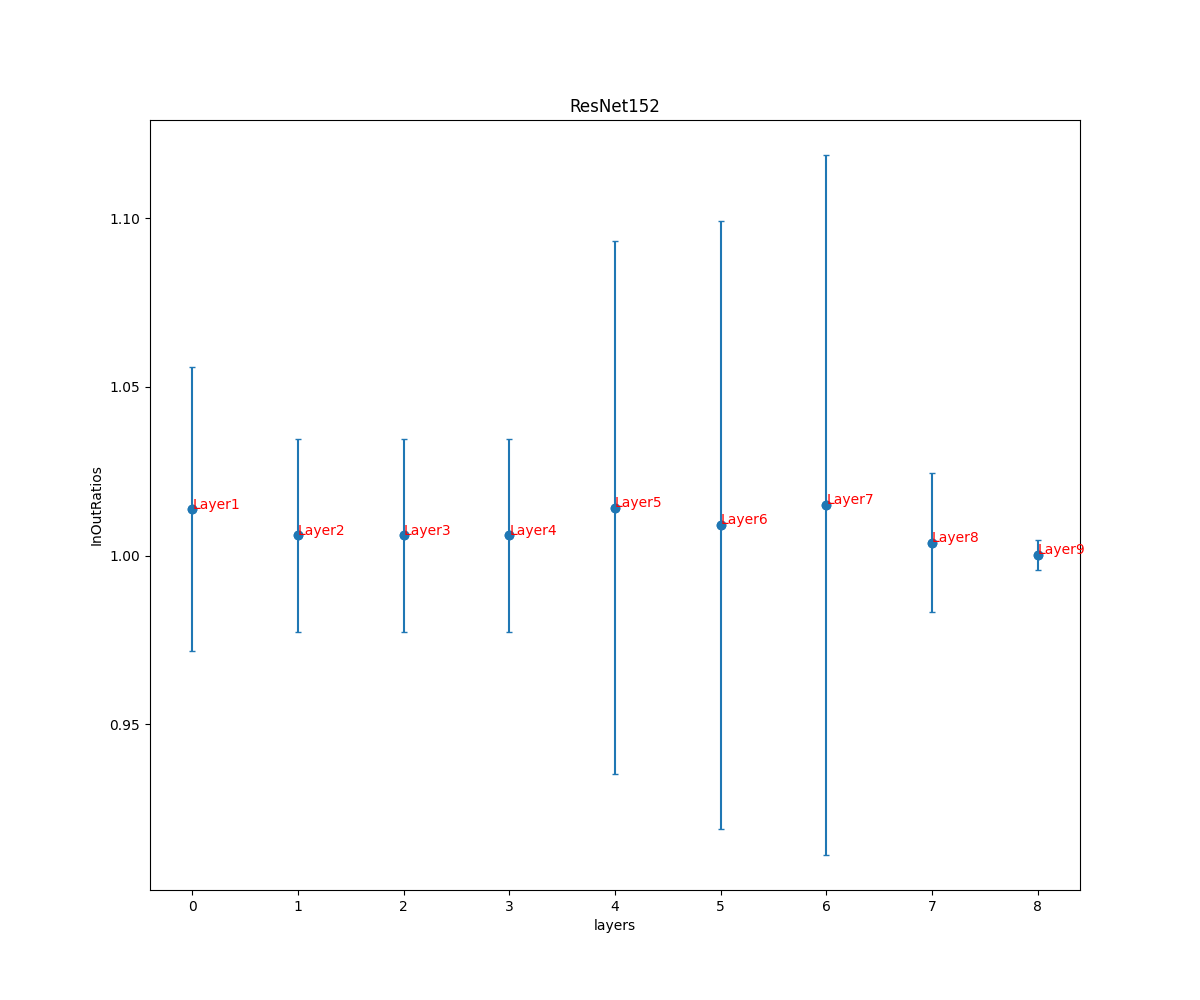

The data file committed next to this chart (first rows):
, ResNet152
0, (1.0136934220778466, 0.04204107673022333…
1, (1.005981558640233, 0.028702774186320983…
2, (1.0059817540293066, 0.02870112354690592…
3, (1.0059817540293066, 0.02870112354690592…
4, (1.0142546907689252, 0.07889435725128598…
5, (1.0090755615258449, 0.08998995697519203…
6, (1.0149953806734395, 0.10369644180433435…
7, (1.003871183142369, 0.020458191460180766…
8, (1.0002322558321253, 0.00437612462438713…
